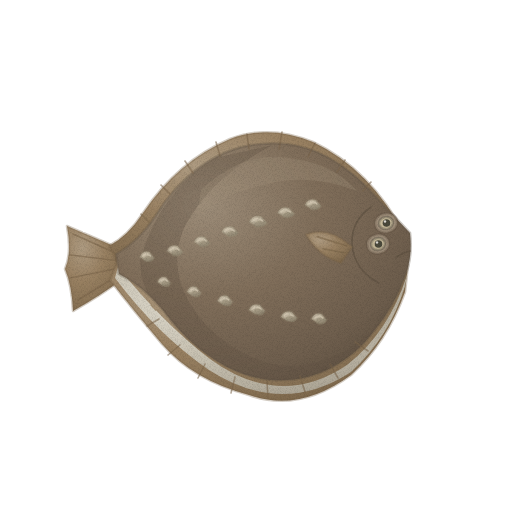
t = 0.00 s
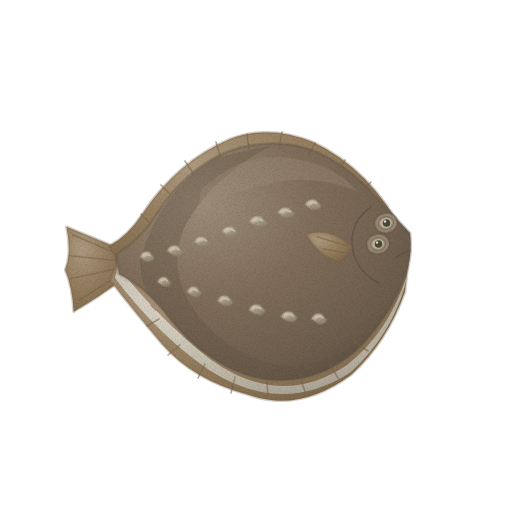
t = 1.43 s
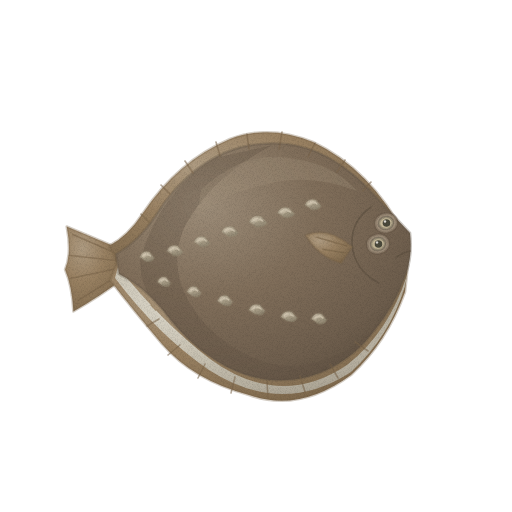
t = 2.85 s
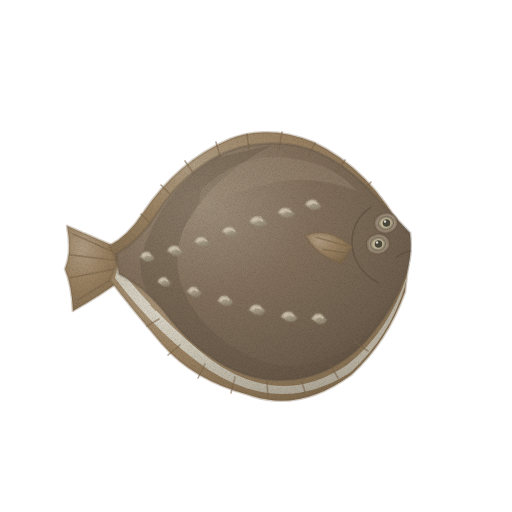
t = 3.80 s
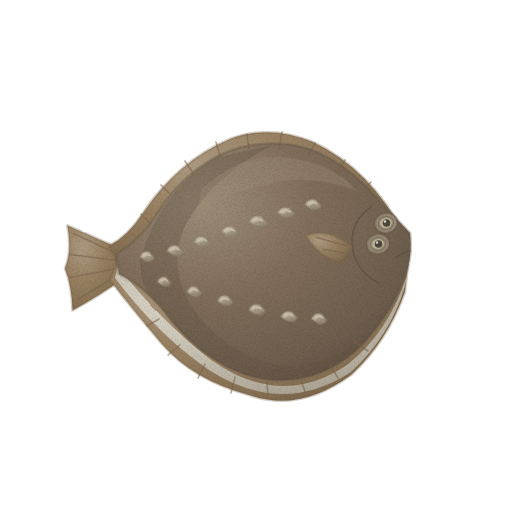
t = 4.75 s
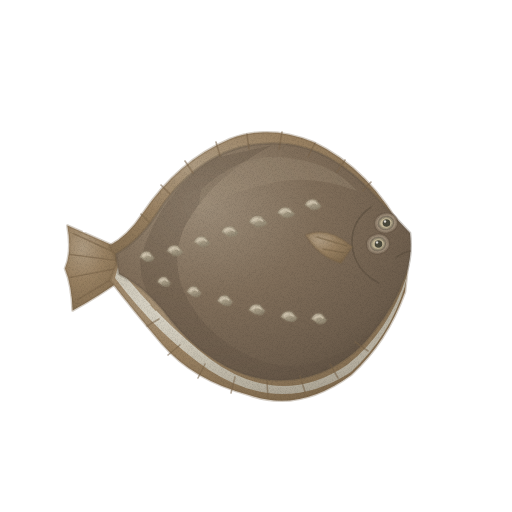
t = 6.18 s

The animated SVG that drew these frames (rendered in a browser with its animation timeline set to each time). Animation: 2 CSS @keyframes rules; one cycle of 7.60 s, repeats indefinitely.

<svg xmlns="http://www.w3.org/2000/svg" viewBox="0 0 512 512" role="img" aria-label="돌가자미 — 움직임, 윤곽 없는 수채" data-asset="watercolor-stone-flounder-motion" data-food="stone-flounder" data-style="watercolor" data-variant="motion" stroke-linecap="round" stroke-linejoin="round"><title>돌가자미</title><desc>오른쪽 머리에 두 눈이 모인 납작한 갈색 타원 몸 위로 밝고 단단한 돌 모양 돌기가 줄지어 드러난다.</desc><style>[data-asset="watercolor-stone-flounder-motion"] [data-part="tail"]{transform-box:view-box;transform-origin:123px 264px;animation:watercolor-stone-flounder-motion-m0 7.6s cubic-bezier(.37,0,.63,1) -0.228s infinite}[data-asset="watercolor-stone-flounder-motion"] [data-part="fin"]{transform-box:view-box;transform-origin:351px 249px;animation:watercolor-stone-flounder-motion-m1 7.6s cubic-bezier(.37,0,.63,1) -1.368s infinite}@keyframes watercolor-stone-flounder-motion-m0{0%,100%{rotate:0deg}25%{rotate:-0.825deg}75%{rotate:0.75deg}}@keyframes watercolor-stone-flounder-motion-m1{0%,100%{rotate:0deg}25%{rotate:0.75deg}75%{rotate:-0.9deg}}@media (prefers-reduced-motion:reduce){[data-asset="watercolor-stone-flounder-motion"] *{animation:none!important}}</style><defs><radialGradient id="watercolor-stone-flounder-motion-g-fin-soft" cx="0.3" cy="0.26" r="0.84"><stop offset="0" stop-color="#ae9b81"/><stop offset="0.45" stop-color="#998162"/><stop offset="0.86" stop-color="#867053"/><stop offset="1" stop-color="#7a6549"/></radialGradient><radialGradient id="watercolor-stone-flounder-motion-g-pale-soft" cx="0.3" cy="0.26" r="0.84"><stop offset="0" stop-color="#dfdbcf"/><stop offset="0.45" stop-color="#cbc5b5"/><stop offset="0.86" stop-color="#b5ae9e"/><stop offset="1" stop-color="#a8a090"/></radialGradient><radialGradient id="watercolor-stone-flounder-motion-g-skin-soft" cx="0.3" cy="0.26" r="0.84"><stop offset="0" stop-color="#9d8d79"/><stop offset="0.45" stop-color="#816f5b"/><stop offset="0.86" stop-color="#6e5e4d"/><stop offset="1" stop-color="#625444"/></radialGradient><clipPath id="watercolor-stone-flounder-motion-clip0"><path d="M410 233 Q390 212 368 188 C335 155 301 140 261 144 C214 147 177 181 156 215 Q138 242 116 254 L119 274 Q142 285 163 310 C189 346 228 376 271 380 C313 383 349 364 374 331 Q395 305 404 279 Q413 258 410 233Z"/></clipPath><radialGradient id="watercolor-stone-flounder-motion-g-stone-soft" cx="0.3" cy="0.26" r="0.84"><stop offset="0" stop-color="#d0c5b0"/><stop offset="0.45" stop-color="#b7ac96"/><stop offset="0.86" stop-color="#a09580"/><stop offset="1" stop-color="#928772"/></radialGradient><filter id="watercolor-stone-flounder-motion-fx" filterUnits="userSpaceOnUse" x="0" y="0" width="512" height="512" color-interpolation-filters="sRGB"><feTurbulence type="fractalNoise" baseFrequency="0.05" numOctaves="2" seed="7" result="w"/><feDisplacementMap in="SourceGraphic" in2="w" scale="1.4" xChannelSelector="R" yChannelSelector="G" result="d"/><feTurbulence type="fractalNoise" baseFrequency="1.35" numOctaves="2" seed="3" result="n"/><feColorMatrix in="n" type="matrix" values="0 0 0 0 0 0 0 0 0 0 0 0 0 0 0 0.24 0 0 0 -0.101" result="na"/><feComposite in="na" in2="d" operator="in" result="g"/><feMerge><feMergeNode in="d"/><feMergeNode in="g"/></feMerge></filter></defs><g filter="url(#watercolor-stone-flounder-motion-fx)"><g data-part="tail"><path d="M123 250 Q95 238 67 226 Q72 253 65 269 Q72 286 73 311 Q100 296 124 278Z" fill="url(#watercolor-stone-flounder-motion-g-fin-soft)" stroke="#7a6549" stroke-width="2.6" stroke-opacity="0.32"/><path d="M120 255 L73 234" fill="none" stroke="#7a6549" stroke-width="1.6" opacity="0.56"/><path d="M120 261 L70 255" fill="none" stroke="#7a6549" stroke-width="1.6" opacity="0.56"/><path d="M120 268 L70 278" fill="none" stroke="#7a6549" stroke-width="1.6" opacity="0.56"/><path d="M120 274 L78 300" fill="none" stroke="#7a6549" stroke-width="1.6" opacity="0.56"/></g><path d="M405 235 Q370 169 313 142 Q269 124 230 139 Q178 161 143 213 Q128 236 109 246 L118 262 Q146 253 160 231 Q195 175 242 155 Q282 140 325 162 Q371 187 405 247Z" fill="url(#watercolor-stone-flounder-motion-g-fin-soft)" stroke="#7a6549" stroke-width="2.6" stroke-opacity="0.32"/><path d="M119 258 Q168 297 200 337 Q243 372 285 375 Q352 373 408 265 L405 292 Q387 342 351 375 Q299 413 249 395 Q193 380 162 344 Q133 310 110 280Z" fill="url(#watercolor-stone-flounder-motion-g-fin-soft)" stroke="#7a6549" stroke-width="2.6" stroke-opacity="0.32"/><path d="M118 267 Q163 323 210 359 Q280 410 347 365 Q389 332 407 275 L405 286 Q390 336 351 372 Q282 417 209 370 Q158 335 115 278Z" fill="url(#watercolor-stone-flounder-motion-g-pale-soft)"/><path d="M410 233 Q390 212 368 188 C335 155 301 140 261 144 C214 147 177 181 156 215 Q138 242 116 254 L119 274 Q142 285 163 310 C189 346 228 376 271 380 C313 383 349 364 374 331 Q395 305 404 279 Q413 258 410 233Z" fill="url(#watercolor-stone-flounder-motion-g-skin-soft)" stroke="#625444" stroke-width="2.6" stroke-opacity="0.32"/><g clip-path="url(#watercolor-stone-flounder-motion-clip0)"><path d="M273 145 Q213 175 185 226 Q162 277 207 326 Q243 362 287 366 Q350 365 389 310 Q366 361 319 377 Q248 401 192 349 Q140 303 140 261 Q158 193 215 158Z" fill="#625444" opacity="0.34"/><path d="M201 190 Q246 148 294 159 Q333 164 357 191 Q309 173 268 184 Q222 193 197 218Z" fill="#9d8d79" opacity="0.36"/><g ><path d="M140 257 Q142.8 250 149.45 252 L154 258 Q151.2 262 144.9 260.5Z" fill="url(#watercolor-stone-flounder-motion-g-stone-soft)" stroke="#928772" stroke-width="2.6" stroke-opacity="0.32"/><path d="M144.4 259.4 A4.6 3 -5 1 0 153.6 258.6 A4.6 3 -5 1 0 144.4 259.4Z" fill="#928772" opacity="0.5"/><path d="M142.8 256 Q147 252 150.5 256" fill="none" stroke="#d0c5b0" stroke-width="1.6" opacity="0.8"/></g><g ><path d="M167 251 Q170.2 244 177.8 246 L183 252 Q179.8 256 172.6 254.5Z" fill="url(#watercolor-stone-flounder-motion-g-stone-soft)" stroke="#928772" stroke-width="2.6" stroke-opacity="0.32"/><path d="M171.9 254.2 A5.3 3 -13 1 0 182.1 251.8 A5.3 3 -13 1 0 171.9 254.2Z" fill="#928772" opacity="0.5"/><path d="M170.2 250 Q175 246 179 250" fill="none" stroke="#d0c5b0" stroke-width="1.6" opacity="0.8"/></g><g ><path d="M194 242 Q197.2 235 204.8 237 L210 243 Q206.8 247 199.6 245.5Z" fill="url(#watercolor-stone-flounder-motion-g-stone-soft)" stroke="#928772" stroke-width="2.6" stroke-opacity="0.32"/><path d="M198.9 245.2 A5.3 3 -13 1 0 209.1 242.8 A5.3 3 -13 1 0 198.9 245.2Z" fill="#928772" opacity="0.5"/><path d="M197.2 241 Q202 237 206 241" fill="none" stroke="#d0c5b0" stroke-width="1.6" opacity="0.8"/></g><g ><path d="M221.5 232 Q224.9 225 232.975 227 L238.5 233 Q235.1 237 227.45 235.5Z" fill="url(#watercolor-stone-flounder-motion-g-stone-soft)" stroke="#928772" stroke-width="2.6" stroke-opacity="0.32"/><path d="M226.5 235.3 A5.6 3 -13 1 0 237.5 232.7 A5.6 3 -13 1 0 226.5 235.3Z" fill="#928772" opacity="0.5"/><path d="M224.9 231 Q230 227 234.25 231" fill="none" stroke="#d0c5b0" stroke-width="1.6" opacity="0.8"/></g><g ><path d="M249 222 Q252.6 214.5 261.15 216.5 L267 223 Q263.4 227.5 255.3 225.85Z" fill="url(#watercolor-stone-flounder-motion-g-stone-soft)" stroke="#928772" stroke-width="2.6" stroke-opacity="0.32"/><path d="M254.2 225.3 A5.9 3.3 -13 1 0 265.8 222.7 A5.9 3.3 -13 1 0 254.2 225.3Z" fill="#928772" opacity="0.5"/><path d="M252.6 221 Q258 216.5 262.5 221" fill="none" stroke="#d0c5b0" stroke-width="1.6" opacity="0.8"/></g><g ><path d="M277.5 213 Q280.9 206 288.975 208 L294.5 214 Q291.1 218 283.45 216.5Z" fill="url(#watercolor-stone-flounder-motion-g-stone-soft)" stroke="#928772" stroke-width="2.6" stroke-opacity="0.32"/><path d="M282.5 216.1 A5.6 3 -11 1 0 293.5 213.9 A5.6 3 -11 1 0 282.5 216.1Z" fill="#928772" opacity="0.5"/><path d="M280.9 212 Q286 208 290.25 212" fill="none" stroke="#d0c5b0" stroke-width="1.6" opacity="0.8"/></g><g ><path d="M305 205 Q308.2 198 315.8 200 L321 206 Q317.8 210 310.6 208.5Z" fill="url(#watercolor-stone-flounder-motion-g-stone-soft)" stroke="#928772" stroke-width="2.6" stroke-opacity="0.32"/><path d="M309.8 207.8 A5.3 3 -9 1 0 320.2 206.2 A5.3 3 -9 1 0 309.8 207.8Z" fill="#928772" opacity="0.5"/><path d="M308.2 204 Q313 200 317 204" fill="none" stroke="#d0c5b0" stroke-width="1.6" opacity="0.8"/></g><g ><path d="M157.5 282 Q160.1 275.5 166.275 277.5 L170.5 283 Q167.9 286.5 162.05 285.15Z" fill="url(#watercolor-stone-flounder-motion-g-stone-soft)" stroke="#928772" stroke-width="2.6" stroke-opacity="0.32"/><path d="M161.8 283.3 A4.3 2.7 10 1 0 170.2 284.7 A4.3 2.7 10 1 0 161.8 283.3Z" fill="#928772" opacity="0.5"/><path d="M160.1 281 Q164 277.5 167.25 281" fill="none" stroke="#d0c5b0" stroke-width="1.6" opacity="0.8"/></g><g ><path d="M187 292 Q189.8 285 196.45 287 L201 293 Q198.2 297 191.9 295.5Z" fill="url(#watercolor-stone-flounder-motion-g-stone-soft)" stroke="#928772" stroke-width="2.6" stroke-opacity="0.32"/><path d="M191.5 293.2 A4.6 3 10 1 0 200.5 294.8 A4.6 3 10 1 0 191.5 293.2Z" fill="#928772" opacity="0.5"/><path d="M189.8 291 Q194 287 197.5 291" fill="none" stroke="#d0c5b0" stroke-width="1.6" opacity="0.8"/></g><g ><path d="M217.5 301 Q220.5 294 227.625 296 L232.5 302 Q229.5 306 222.75 304.5Z" fill="url(#watercolor-stone-flounder-motion-g-stone-soft)" stroke="#928772" stroke-width="2.6" stroke-opacity="0.32"/><path d="M222.1 302.2 A5 3 9 1 0 231.9 303.8 A5 3 9 1 0 222.1 302.2Z" fill="#928772" opacity="0.5"/><path d="M220.5 300 Q225 296 228.75 300" fill="none" stroke="#d0c5b0" stroke-width="1.6" opacity="0.8"/></g><g ><path d="M249 310 Q252.2 303 259.8 305 L265 311 Q261.8 315 254.6 313.5Z" fill="url(#watercolor-stone-flounder-motion-g-stone-soft)" stroke="#928772" stroke-width="2.6" stroke-opacity="0.32"/><path d="M253.8 311.3 A5.3 3 8 1 0 264.2 312.7 A5.3 3 8 1 0 253.8 311.3Z" fill="#928772" opacity="0.5"/><path d="M252.2 309 Q257 305 261 309" fill="none" stroke="#d0c5b0" stroke-width="1.6" opacity="0.8"/></g><g ><path d="M281 317 Q284.2 310 291.8 312 L297 318 Q293.8 322 286.6 320.5Z" fill="url(#watercolor-stone-flounder-motion-g-stone-soft)" stroke="#928772" stroke-width="2.6" stroke-opacity="0.32"/><path d="M285.7 318.5 A5.3 3 5 1 0 296.3 319.5 A5.3 3 5 1 0 285.7 318.5Z" fill="#928772" opacity="0.5"/><path d="M284.2 316 Q289 312 293 316" fill="none" stroke="#d0c5b0" stroke-width="1.6" opacity="0.8"/></g><g ><path d="M311.5 319 Q314.5 312 321.625 314 L326.5 320 Q323.5 324 316.75 322.5Z" fill="url(#watercolor-stone-flounder-motion-g-stone-soft)" stroke="#928772" stroke-width="2.6" stroke-opacity="0.32"/><path d="M316.1 321.3 A5 3 -4 1 0 325.9 320.7 A5 3 -4 1 0 316.1 321.3Z" fill="#928772" opacity="0.5"/><path d="M314.5 318 Q319 314 322.75 318" fill="none" stroke="#d0c5b0" stroke-width="1.6" opacity="0.8"/></g></g><path d="M149 222 L141 214" fill="none" stroke="#7a6549" stroke-width="1.6" opacity="0.57"/><path d="M170 194 L161 185" fill="none" stroke="#7a6549" stroke-width="1.6" opacity="0.57"/><path d="M193 173 L185 161" fill="none" stroke="#7a6549" stroke-width="1.6" opacity="0.57"/><path d="M220 156 L216 142" fill="none" stroke="#7a6549" stroke-width="1.6" opacity="0.57"/><path d="M249 149 L247 134" fill="none" stroke="#7a6549" stroke-width="1.6" opacity="0.57"/><path d="M279 149 L282 132" fill="none" stroke="#7a6549" stroke-width="1.6" opacity="0.57"/><path d="M308 157 L315 143" fill="none" stroke="#7a6549" stroke-width="1.6" opacity="0.57"/><path d="M337 172 L345 160" fill="none" stroke="#7a6549" stroke-width="1.6" opacity="0.57"/><path d="M363 191 L371 182" fill="none" stroke="#7a6549" stroke-width="1.6" opacity="0.57"/><path d="M159 319 L147 326" fill="none" stroke="#7a6549" stroke-width="1.6" opacity="0.57"/><path d="M180 345 L168 355" fill="none" stroke="#7a6549" stroke-width="1.6" opacity="0.57"/><path d="M205 364 L198 378" fill="none" stroke="#7a6549" stroke-width="1.6" opacity="0.57"/><path d="M235 377 L231 393" fill="none" stroke="#7a6549" stroke-width="1.6" opacity="0.57"/><path d="M267 381 L268 398" fill="none" stroke="#7a6549" stroke-width="1.6" opacity="0.57"/><path d="M300 376 L305 392" fill="none" stroke="#7a6549" stroke-width="1.6" opacity="0.57"/><path d="M330 364 L338 378" fill="none" stroke="#7a6549" stroke-width="1.6" opacity="0.57"/><path d="M355 342 L368 351" fill="none" stroke="#7a6549" stroke-width="1.6" opacity="0.57"/><path d="M371 207 Q351 221 352 244 Q354 270 379 283" fill="none" stroke="#625444" stroke-width="1.6" opacity="0.8"/><g ><path d="M375.2 224.9 A11 9 -10 1 0 396.8 221.1 A11 9 -10 1 0 375.2 224.9Z" fill="#9d8d79" stroke="#625444" stroke-width="2.6" stroke-opacity="0.32"/><path d="M379.1 224.2 A7 6 -10 1 0 392.9 221.8 A7 6 -10 1 0 379.1 224.2Z" fill="#c5b899" stroke="#4a493b" stroke-width="2.6" stroke-opacity="0.32"/><path d="M382.7 223 A3.8 3.8 0 1 0 390.3 223 A3.8 3.8 0 1 0 382.7 223Z" fill="#4a493b"/><path d="M383.8 221.5 A1.2 1.2 0 1 0 386.2 221.5 A1.2 1.2 0 1 0 383.8 221.5Z" fill="#fffdf9" opacity="0.8"/></g><g ><path d="M367.2 245.9 A11 9 -10 1 0 388.8 242.1 A11 9 -10 1 0 367.2 245.9Z" fill="#9d8d79" stroke="#625444" stroke-width="2.6" stroke-opacity="0.32"/><path d="M371.1 245.2 A7 6 -10 1 0 384.9 242.8 A7 6 -10 1 0 371.1 245.2Z" fill="#c5b899" stroke="#4a493b" stroke-width="2.6" stroke-opacity="0.32"/><path d="M374.7 244 A3.8 3.8 0 1 0 382.3 244 A3.8 3.8 0 1 0 374.7 244Z" fill="#4a493b"/><path d="M375.8 242.5 A1.2 1.2 0 1 0 378.2 242.5 A1.2 1.2 0 1 0 375.8 242.5Z" fill="#fffdf9" opacity="0.8"/></g><g data-part="fin"><path d="M352 247 Q328 226 306 235 Q318 256 341 263Z" fill="url(#watercolor-stone-flounder-motion-g-fin-soft)" stroke="#7a6549" stroke-width="2.6" stroke-opacity="0.32"/><path d="M347 246 L317 237" fill="none" stroke="#7a6549" stroke-width="1.6" opacity="0.6"/><path d="M345 253 L323 249" fill="none" stroke="#7a6549" stroke-width="1.6" opacity="0.6"/></g><path d="M410 251 Q402 253 397 257" fill="none" stroke="#625444" stroke-width="1.6" opacity="0.93"/></g></svg>
